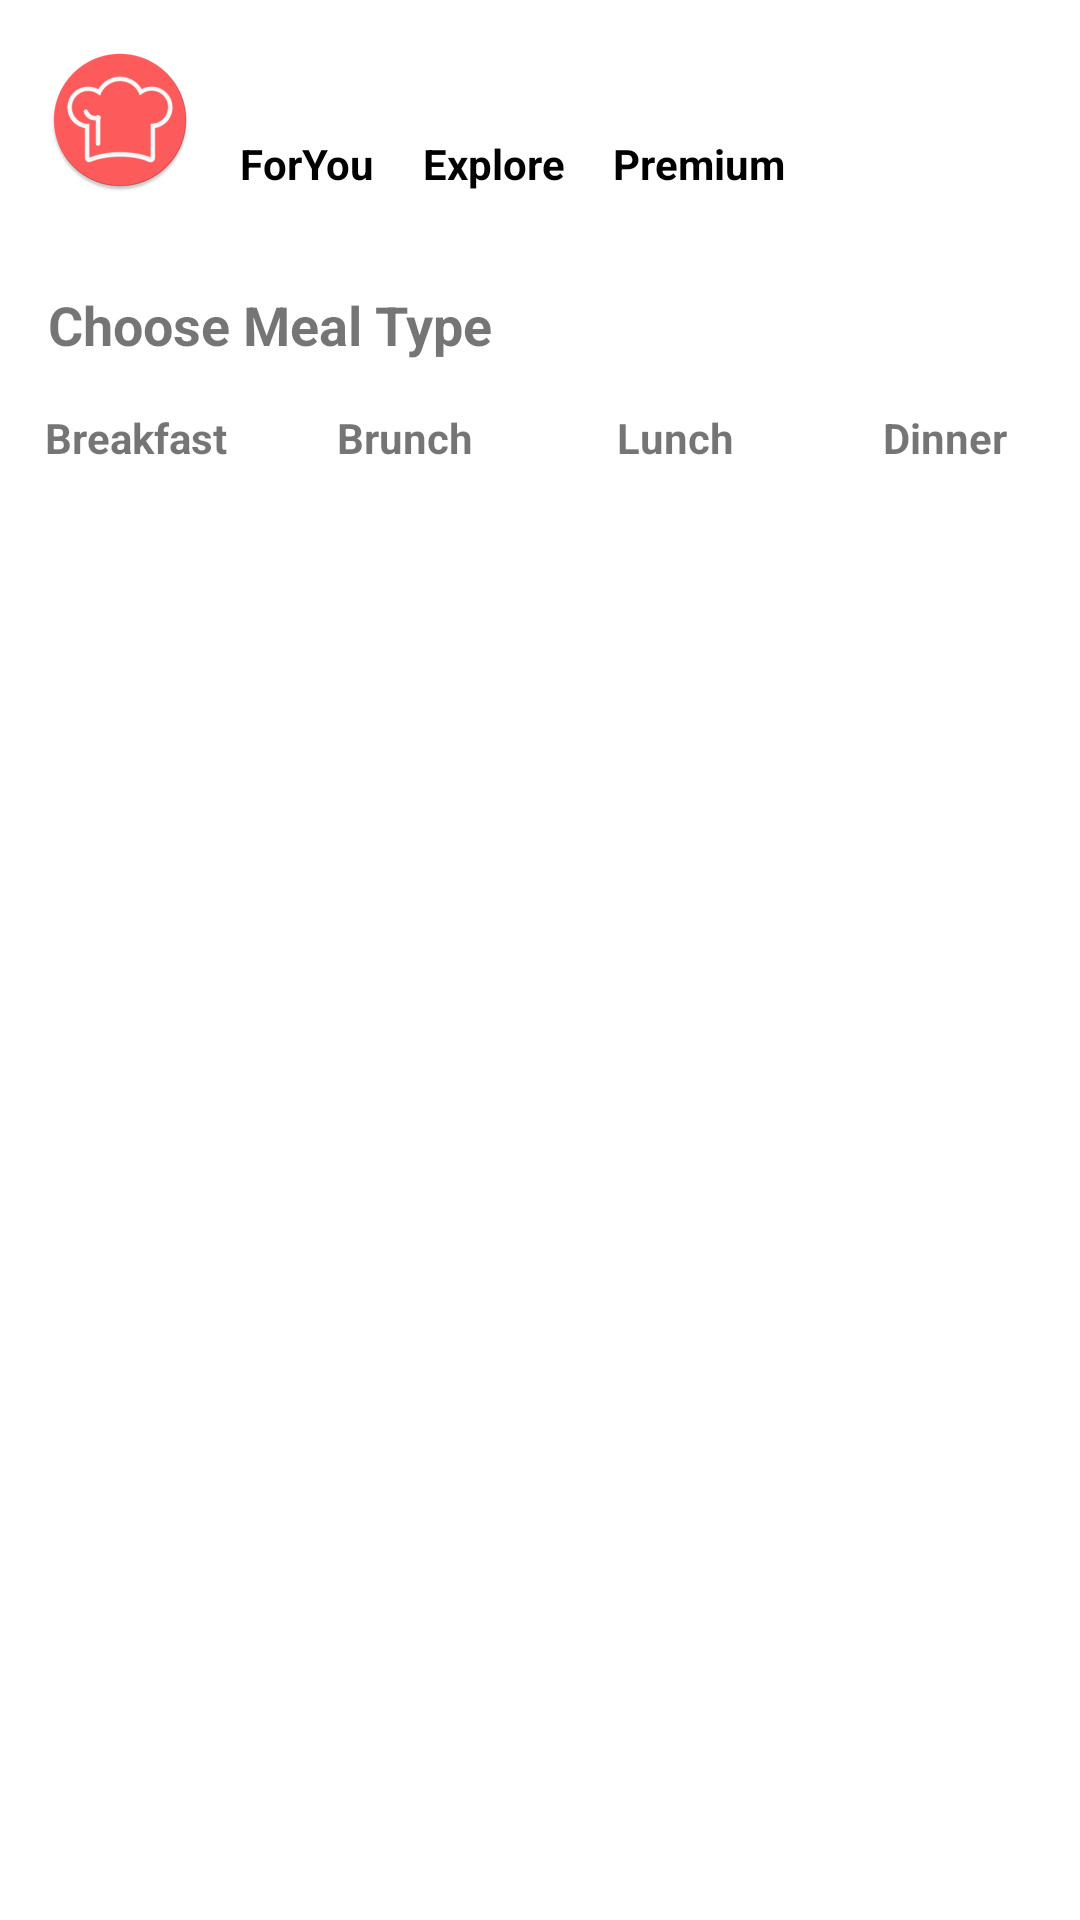

Layout XML and referenced resources for this Android screen:
<!-- AndroidManifest.xml: application theme Theme.FeedYourself -->
<!-- res/layout/activity_main.xml -->
<?xml version="1.0" encoding="utf-8"?>
<androidx.constraintlayout.widget.ConstraintLayout xmlns:android="http://schemas.android.com/apk/res/android"
    xmlns:app="http://schemas.android.com/apk/res-auto"
    xmlns:tools="http://schemas.android.com/tools"
    android:layout_width="match_parent"
    android:layout_height="match_parent"
    tools:context=".MainActivity">

    <ImageView
        android:id="@+id/logoImageView"
        android:layout_width="wrap_content"
        android:layout_height="wrap_content"
        android:src="@mipmap/ic_launcher_round"
        app:layout_constraintStart_toStartOf="parent"
        app:layout_constraintTop_toTopOf="parent"
        android:layout_marginStart="16dp"
        android:layout_marginTop="16dp" />

    <TextView
        android:id="@+id/forYouTextView"
        android:layout_width="wrap_content"
        android:layout_height="wrap_content"
        android:text="ForYou"
        android:textStyle="bold"
        android:textColor="#000"
        app:layout_constraintBottom_toBottomOf="@+id/logoImageView"
        app:layout_constraintStart_toEndOf="@+id/logoImageView"
        android:layout_marginStart="16dp" />

    <TextView
        android:id="@+id/exploreTextView"
        android:layout_width="wrap_content"
        android:layout_height="wrap_content"
        android:text="Explore"
        android:textStyle="bold"
        android:textColor="#000"
        app:layout_constraintBottom_toBottomOf="@+id/forYouTextView"
        app:layout_constraintStart_toEndOf="@+id/forYouTextView"
        android:layout_marginStart="16dp" />

    <TextView
        android:id="@+id/premiumTextView"
        android:layout_width="wrap_content"
        android:layout_height="wrap_content"
        android:text="Premium"
        android:textStyle="bold"
        android:textColor="#000"
        app:layout_constraintBottom_toBottomOf="@+id/exploreTextView"
        app:layout_constraintStart_toEndOf="@+id/exploreTextView"
        android:layout_marginStart="16dp" />

    
    <androidx.recyclerview.widget.RecyclerView
        android:id="@+id/horizontalRecyclerView"
        android:layout_width="0dp"
        android:layout_height="wrap_content"
        android:orientation="horizontal"
        android:layout_marginTop="16dp"
        app:layout_constraintTop_toBottomOf="@+id/logoImageView"
        app:layout_constraintStart_toStartOf="parent"
        app:layout_constraintEnd_toEndOf="parent"
        app:layoutManager="androidx.recyclerview.widget.LinearLayoutManager" />

    
    <TextView
        android:id="@+id/chooseMealTypeTitle"
        android:layout_width="wrap_content"
        android:layout_height="wrap_content"
        android:text="Choose Meal Type"
        android:textSize="18sp"
        android:textStyle="bold"
        android:layout_marginTop="16dp"
        app:layout_constraintTop_toBottomOf="@+id/horizontalRecyclerView"
        app:layout_constraintStart_toStartOf="parent"
        android:layout_marginStart="16dp" />

    <LinearLayout
        android:id="@+id/mealTypeLinearLayout"
        android:layout_width="0dp"
        android:layout_height="wrap_content"
        android:orientation="horizontal"
        android:layout_marginTop="16dp"
        app:layout_constraintTop_toBottomOf="@+id/chooseMealTypeTitle"
        app:layout_constraintStart_toStartOf="parent"
        app:layout_constraintEnd_toEndOf="parent">

        <TextView
            android:id="@+id/breakfastTextView"
            android:layout_width="0dp"
            android:layout_height="wrap_content"
            android:layout_weight="1"
            android:gravity="center"
            android:text="Breakfast"
            android:textStyle="bold" />

        <TextView
            android:id="@+id/brunchTextView"
            android:layout_width="0dp"
            android:layout_height="wrap_content"
            android:layout_weight="1"
            android:gravity="center"
            android:text="Brunch"
            android:textStyle="bold" />

        <TextView
            android:id="@+id/lunchTextView"
            android:layout_width="0dp"
            android:layout_height="wrap_content"
            android:layout_weight="1"
            android:gravity="center"
            android:text="Lunch"
            android:textStyle="bold" />

        <TextView
            android:id="@+id/dinnerTextView"
            android:layout_width="0dp"
            android:layout_height="wrap_content"
            android:layout_weight="1"
            android:gravity="center"
            android:text="Dinner"
            android:textStyle="bold" />
    </LinearLayout>

    
    <com.google.android.material.floatingactionbutton.FloatingActionButton
        android:id="@+id/confirmationButton"
        android:layout_width="wrap_content"
        android:layout_height="wrap_content"
        android:src="@drawable/confirmation_icon"
        android:visibility="gone"
        app:layout_constraintEnd_toEndOf="parent"
        app:layout_constraintBottom_toBottomOf="parent"
        android:layout_marginEnd="16dp"
        android:layout_marginBottom="16dp" />


</androidx.constraintlayout.widget.ConstraintLayout>
<!-- resources referenced by this layout -->
<resources>
  <!-- drawable confirmation_icon: png bitmap (drawable, 4910 bytes) -->
  <!-- mipmap ic_launcher_round: png bitmap (mipmap-hdpi, 4180 bytes) -->
  <style name="Theme.FeedYourself" parent="Theme.MaterialComponents.DayNight.DarkActionBar">
          
          <item name="colorPrimary">@color/colorPrimary</item>
          <item name="colorPrimaryVariant">@color/colorPrimary</item>
          <item name="colorOnPrimary">@color/white</item>
          
          <item name="colorSecondary">@color/teal_200</item>
          <item name="colorSecondaryVariant">@color/teal_700</item>
          <item name="colorOnSecondary">@color/black</item>
          
          <item name="android:statusBarColor">?attr/colorPrimaryVariant</item>
          
      </style>
  <color name="colorPrimary">#EC6762</color>
  <color name="white">#FFFFFFFF</color>
  <color name="teal_200">#FF03DAC5</color>
  <color name="teal_700">#FF018786</color>
  <color name="black">#FF000000</color>
</resources>
